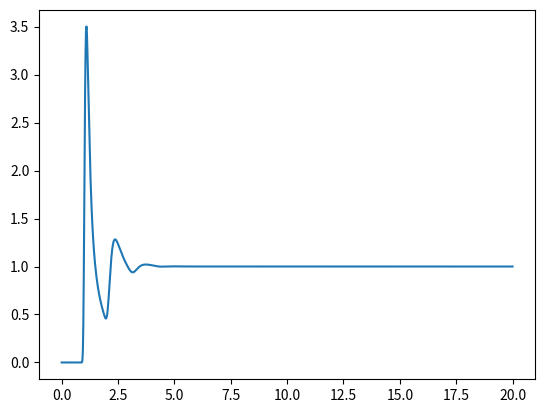

Write the Python code that produced this figure.
import numpy as np
import matplotlib.pyplot as plt
from scipy.fftpack import fft, ifft
from sys import exit


def u(r):
	a = (1./r)**(6)
	return 4*(a*a - a)


def get_e(r,rmin,T):
	e = np.zeros(r.shape[0])
	for ri,r in enumerate(r):
		if r<rmin: continue
		else:
			e[ri] = np.exp(-u(r)/T)
	return e

def get_f(r,rmin,T):
	return get_e(r,rmin,T)-np.ones(r.shape[0])
a= 0.99
n = 10
rmax = 20
rmin = 0.1
N = 1000
rho = 0.1
T = 1.
r = np.linspace(0,rmax,N)
e = get_e(r,rmin,T)
f = get_f(r,rmin,T)


y = np.ones(N)
yn = np.copy(y)
for i in range(n):
	y = np.copy(yn)
	fy = np.multiply(f,y)
	ey = np.multiply(e,y)

	fy_k = fft(fy)
	ey_k = fft(ey)

	eyfy_k = np.multiply(fy_k,ey_k)

	yn = a*y + (1-a)*np.real(1-rho*fy_k[0] + rho*ifft(eyfy_k))

y = yn
g = np.multiply(e,y)
plt.plot(r,g)
plt.show()





